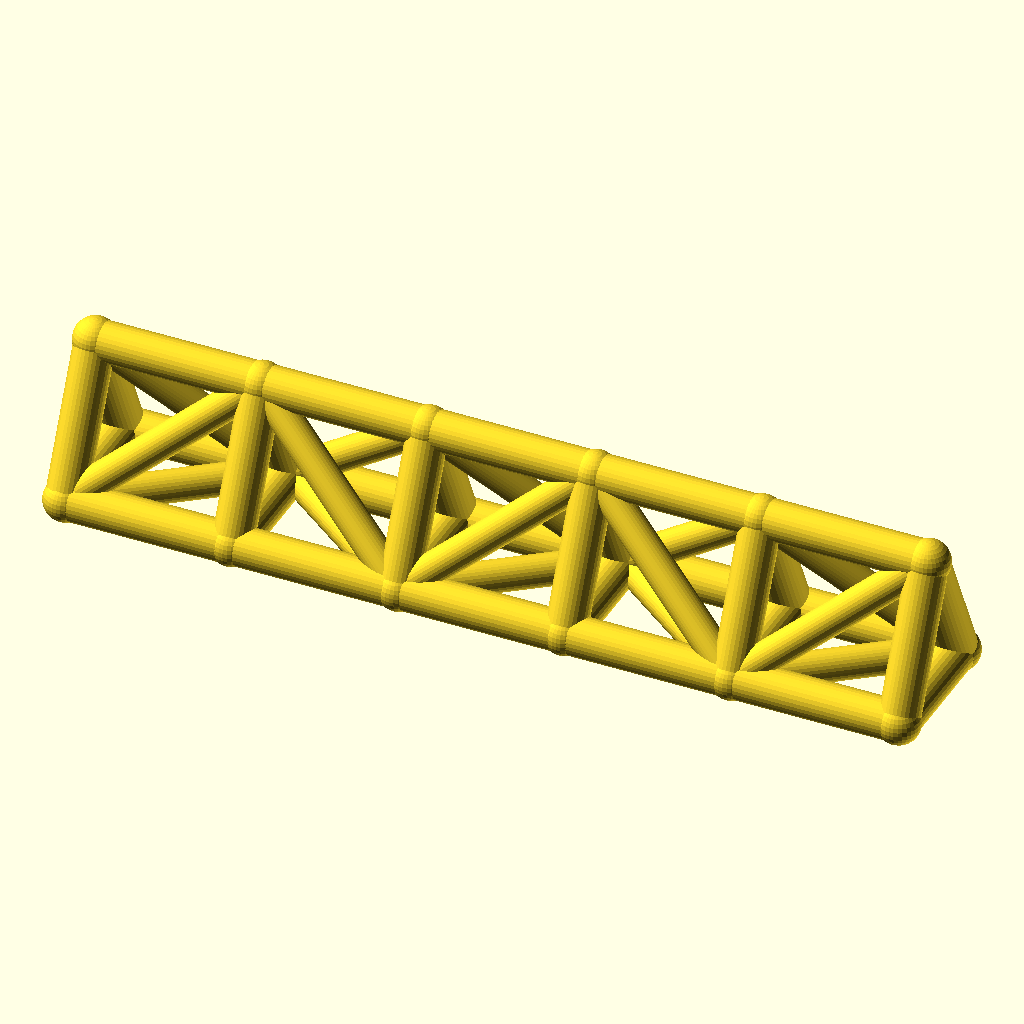
Cell 1 — every parameter at its default value.
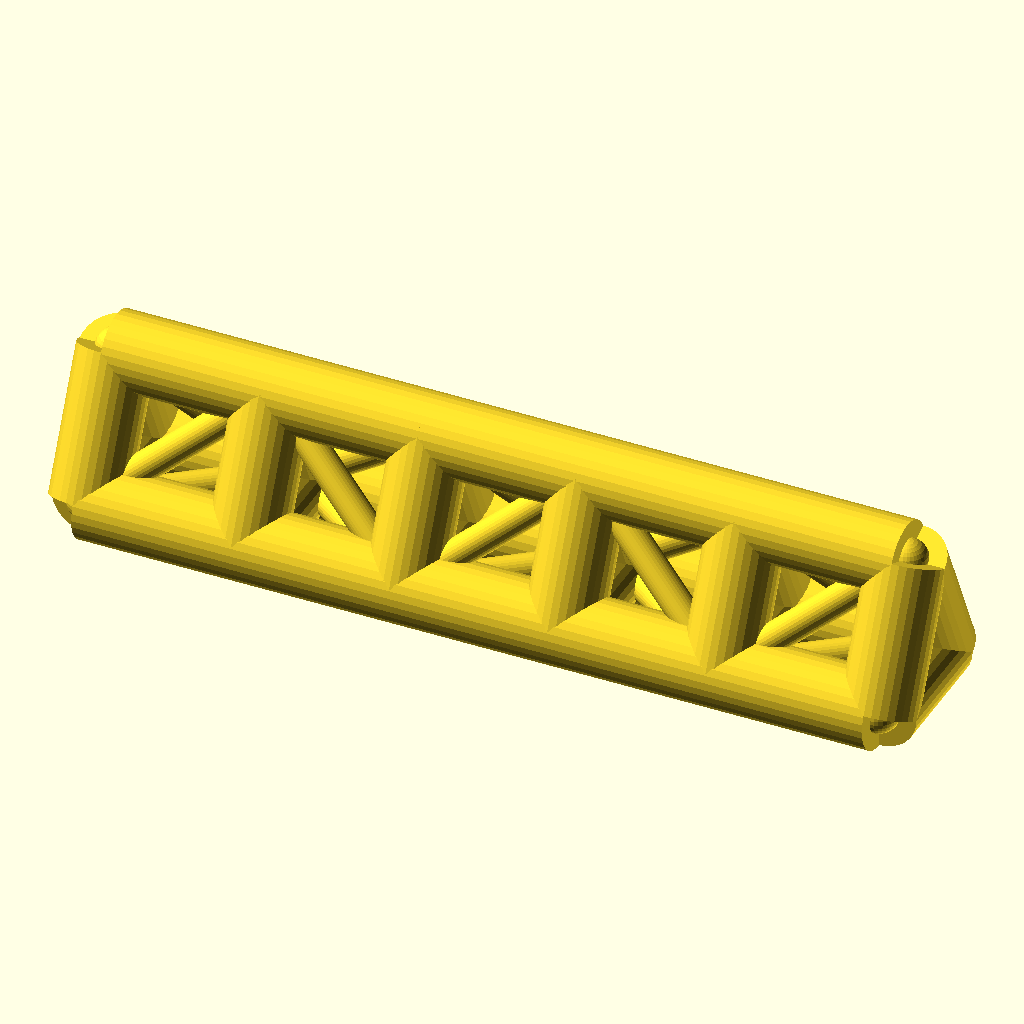
Cell 2: the same model with chord_r = 8.
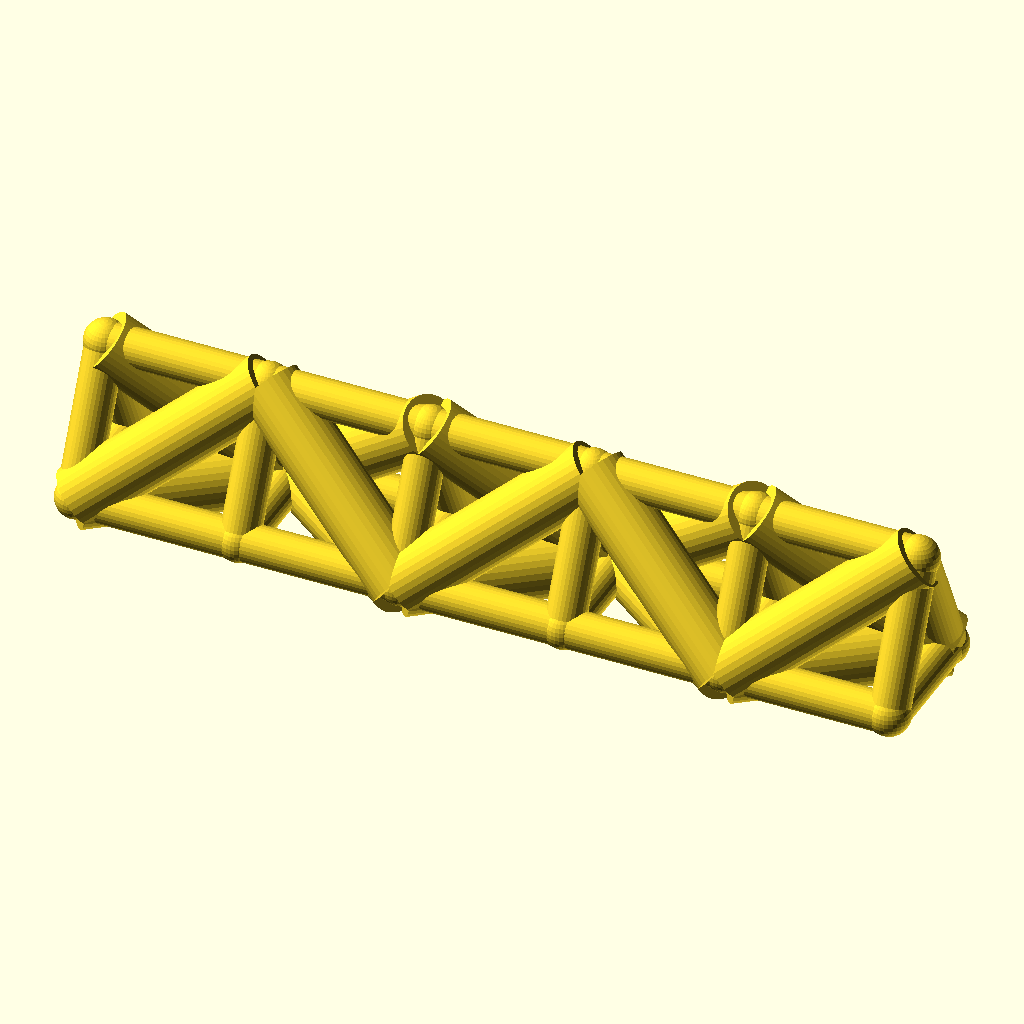
Cell 3: web_r = 6.4 (everything else at default).
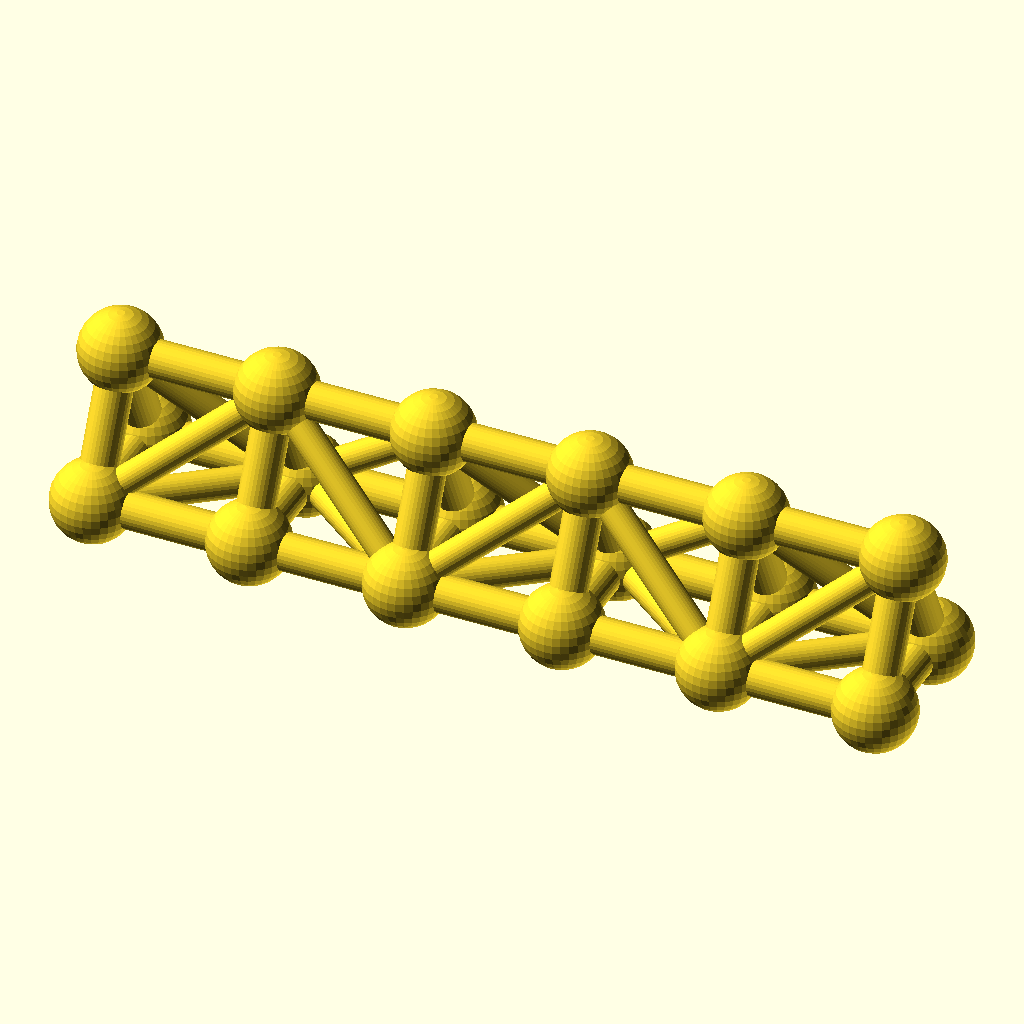
Cell 4: joint_r = 8.8 (everything else at default).
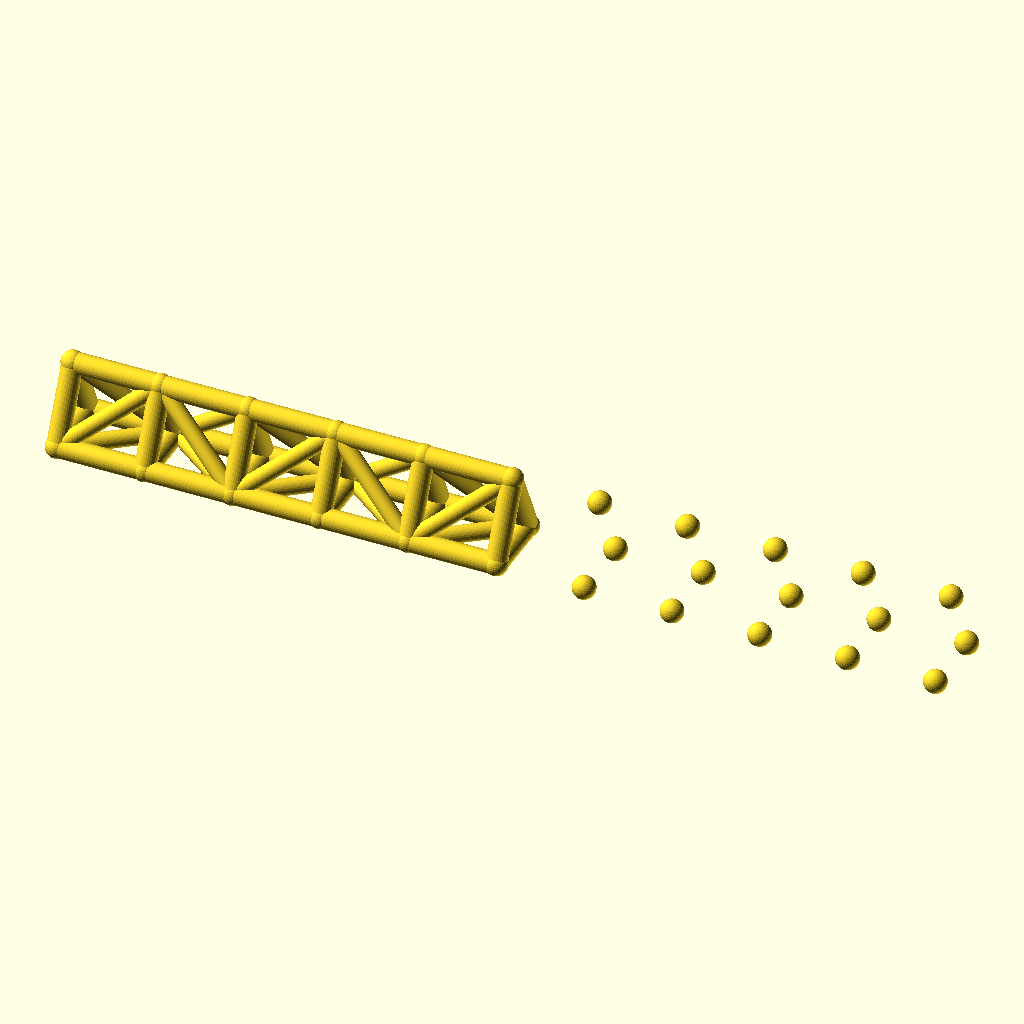
Cell 5: the same model with bays = 10.
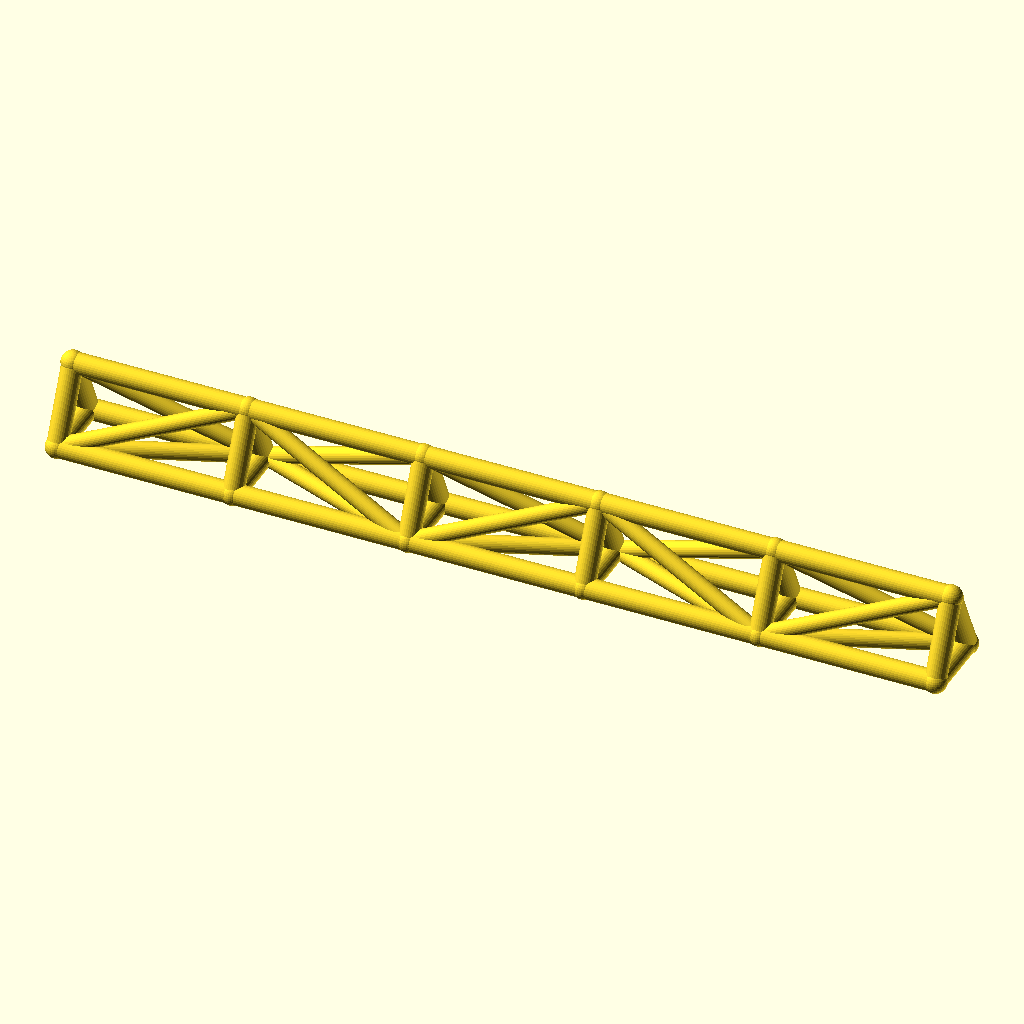
Cell 6: the same model with bay_p = 68.
All cells are drawn from the same view direction (rotation 55°, 0°, 25°, orthographic, colour scheme Cornfield), but the view is re-fitted for each cell, so position and scale can differ between cells as well as the parameter.
Source of the model, optional_data/data/wire2/spaceframes/scene_0006.scad:
$fn = 32;

// ----------------------------------------------------------------------
// Space frame
// ----------------------------------------------------------------------

// --- parameters (mm) ---
chord_r = 4;              // chord / longeron radius
web_r = 3.2;              // diagonal and strut radius
joint_r = 4.4;            // joint ball radius
bays = 5;                 // number of bays along X
bay_p = 34;               // bay length, X
girder_w = 26;            // triangle base width, Y
girder_h = 28;            // triangle height, Z

bbox_x = bays * bay_p + 2 * joint_r;  // overall X, joints included
bbox_y = girder_w + 2 * joint_r;  // overall Y, joints included
bbox_z = girder_h + 2 * joint_r;  // overall Z, joints included
chord_d = 2 * chord_r;  // chord stock diameter
web_d = 2 * web_r;  // web stock diameter
joint_d = 2 * joint_r;  // joint ball diameter
span_x = bays * bay_p;  // overall girder length
nodes = [for (i = [0 : bays], k = [0 : 2]) [i * bay_p, k == 1 ? girder_w : k == 2 ? girder_w / 2 : 0, k == 2 ? girder_h : 0]];

module member(a, b, r) {
  /* round stock from joint a to joint b, ends buried in the joint balls */
  d = b - a;
  length = norm(d);
  translate(a) rotate([0, acos(d[2] / length), atan2(d[1], d[0])])
    cylinder(h = length, r = r);
}

module joint(p, r) {
  /* ball at the joint centre, fatter than every member meeting there */
  translate(p) sphere(r = r);
}

/* members - each call is one graph edge */
member(nodes[0], nodes[3], chord_r);
member(nodes[3], nodes[6], chord_r);
member(nodes[6], nodes[9], chord_r);
member(nodes[9], nodes[12], chord_r);
member(nodes[12], nodes[15], chord_r);
member(nodes[1], nodes[4], chord_r);
member(nodes[4], nodes[7], chord_r);
member(nodes[7], nodes[10], chord_r);
member(nodes[10], nodes[13], chord_r);
member(nodes[13], nodes[16], chord_r);
member(nodes[2], nodes[5], chord_r);
member(nodes[5], nodes[8], chord_r);
member(nodes[8], nodes[11], chord_r);
member(nodes[11], nodes[14], chord_r);
member(nodes[14], nodes[17], chord_r);
member(nodes[0], nodes[1], chord_r);
member(nodes[1], nodes[2], chord_r);
member(nodes[0], nodes[2], chord_r);
member(nodes[3], nodes[4], chord_r);
member(nodes[4], nodes[5], chord_r);
member(nodes[3], nodes[5], chord_r);
member(nodes[6], nodes[7], chord_r);
member(nodes[7], nodes[8], chord_r);
member(nodes[6], nodes[8], chord_r);
member(nodes[9], nodes[10], chord_r);
member(nodes[10], nodes[11], chord_r);
member(nodes[9], nodes[11], chord_r);
member(nodes[12], nodes[13], chord_r);
member(nodes[13], nodes[14], chord_r);
member(nodes[12], nodes[14], chord_r);
member(nodes[15], nodes[16], chord_r);
member(nodes[16], nodes[17], chord_r);
member(nodes[15], nodes[17], chord_r);
member(nodes[0], nodes[4], web_r);
member(nodes[2], nodes[4], web_r);
member(nodes[0], nodes[5], web_r);
member(nodes[4], nodes[6], web_r);
member(nodes[4], nodes[8], web_r);
member(nodes[5], nodes[6], web_r);
member(nodes[6], nodes[10], web_r);
member(nodes[8], nodes[10], web_r);
member(nodes[6], nodes[11], web_r);
member(nodes[10], nodes[12], web_r);
member(nodes[10], nodes[14], web_r);
member(nodes[11], nodes[12], web_r);
member(nodes[12], nodes[16], web_r);
member(nodes[14], nodes[16], web_r);
member(nodes[12], nodes[17], web_r);

/* joint balls */
for (p = nodes) joint(p, joint_r);
Parameter table extracted from the source (name, type, default, range or options):
chord_r: number, default 4
web_r: number, default 3.2
joint_r: number, default 4.4
bays: number, default 5
bay_p: number, default 34
girder_w: number, default 26
girder_h: number, default 28
